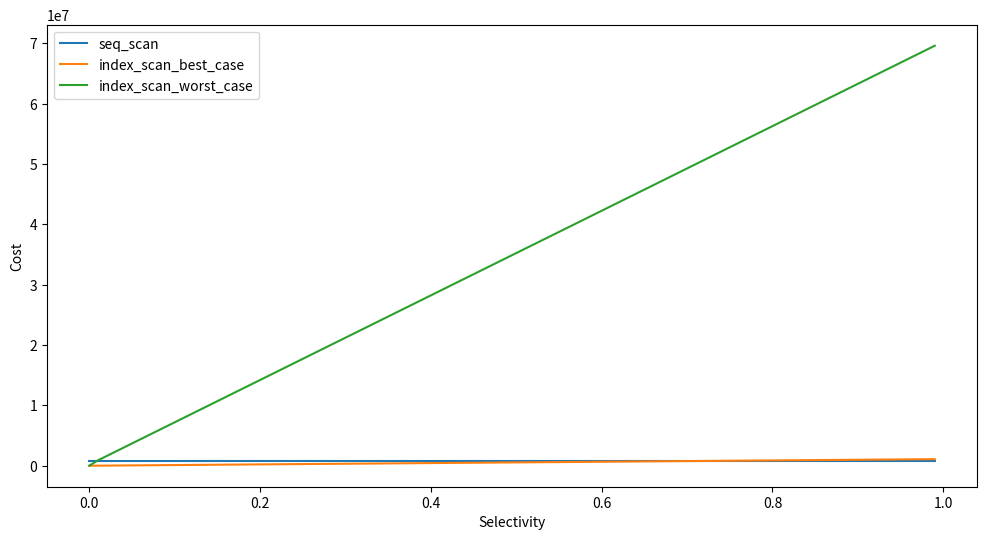

Reproduce this figure in Python.
import numpy as np
from matplotlib import pylab as plt


def page_fetched_worst_case(s, T, N, b):
    if T <= b:
        # print("1")
        a = 2 * T * N * s / (2 * T + N * s)
        return min(a, T)
    if s <= 2 * T * b / (N * (2 * T - b)):
        # print("2")
        return 2 * T * N * s / (2 * T + N * s)

    # print("3")
    return b + (N * s - 2 * T * b / (2 * T - b)) * (T - b) / T


def get_plot_by_selectivity(func, xs, T, N, b):
    ys = []
    for x in xs:
        ys.append(func(x, T, N, b))
    ys = np.array(ys)
    plt.plot(xs, ys)
    plt.show()


def get_plot_by_cache_size(func, xb, T, N, s):
    yb = []
    for b in xb:
        yb.append(func(s, T, N, b))
    yb = np.array(yb)
    plt.plot(xb, yb)
    plt.show()


def get_plot_by_table_size(func, xT, xN, s, b):
    yT = []
    for i in range(0, len(xT)):
        yT.append(func(s, xT[i], xN[i], b))
    yT = np.array(yT)
    plt.plot(xT, yT)
    plt.show()


def get_plot_seq_index(xs, T, N, b, t, n, scenario):
    seqcosts = []
    for _ in xs:
        seqcosts.append(0.0125 * N + T)
    seqcosts = np.array(seqcosts)
    plt.figure(figsize=(12, 6))
    plt.plot(xs, seqcosts, label="seq_scan")

    indexcosts_best = []
    indexcosts_worst = []
    for s in xs:
        index_space_cost = 0.0075 * s * n + 4 * s * t

        table_space_cost_best = 0.0125 * s * N + s * T
        indexcosts_best.append(index_space_cost + table_space_cost_best)

        if T <= b:
            a = 2 * T * N * s / (2 * T + N * s)
            table_space_cost_worst = 4 * min(a, T)

        elif s <= 2 * T * b / (N * (2 * T - b)):
            table_space_cost_worst = 8 * T * N * s / (2 * T + N * s)
        else:
            table_space_cost_worst = 4 * (
                b + (N * s - 2 * T * b / (2 * T - b)) * (T - b) / T
            )
        indexcosts_worst.append(index_space_cost + table_space_cost_worst)

    plt.plot(xs, indexcosts_best, label="index_scan_best_case")
    plt.plot(xs, indexcosts_worst, label="index_scan_worst_case")
    plt.xlabel("Selectivity")
    plt.ylabel("Cost")
    plt.legend()
    plt.savefig(f"./cost_{scenario}.png")


xs = np.arange(0, 1, 0.01)
T = 252687
N = 36233108
b = 131072
t = 30663
n = 36233108
get_plot_seq_index(xs, T, N, b, t, n, "table_bigger_cache_2")
# get_plot_by_selectivity(page_fetched_worst_case, xs, T, N, b)

# T = 600000
# N = T * 60
# s = 0.1
# xb = [524288, 524288 * 2, 524288 * 4, 524288 * 8]
# get_plot_by_cache_size(page_fetched_worst_case, xb, T, N, s)


# s = 0.2
# b = 524288
# xT = np.arange(100_000, 600_000, 1000)
# xN = [T * 60 for T in xT]
# get_plot_by_table_size(page_fetched_worst_case, xT, xN, s, b)
